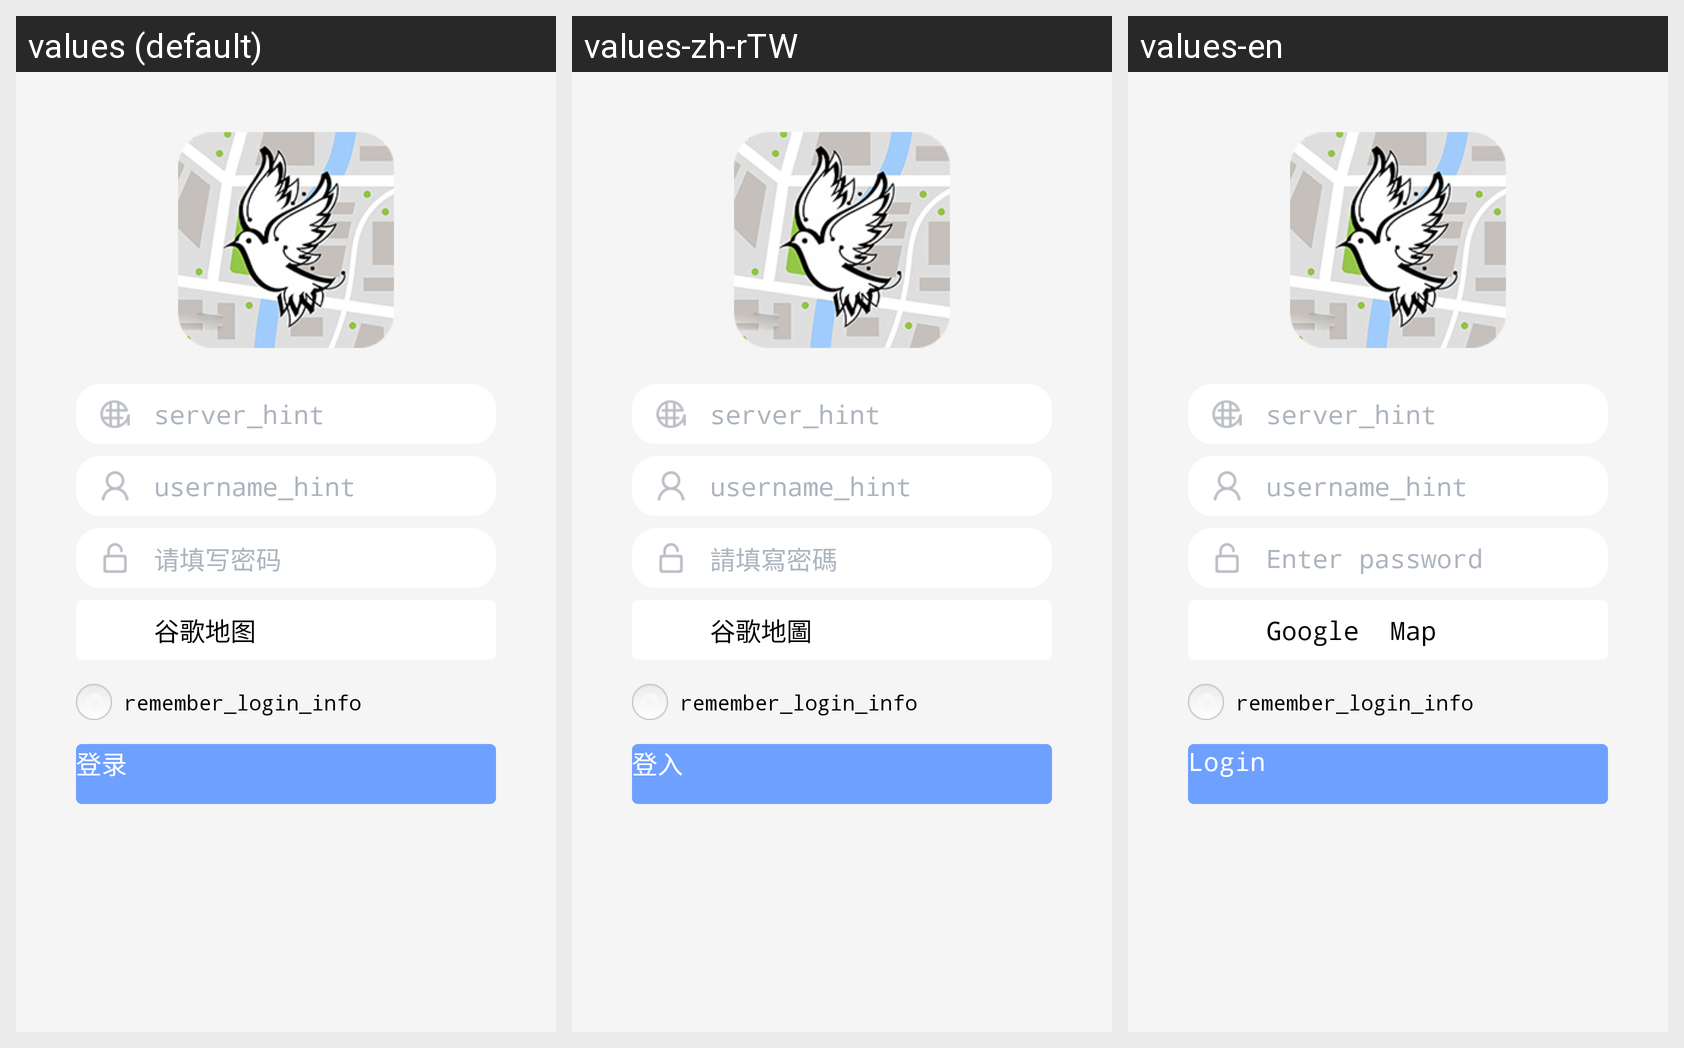

Translations of the strings shown on this Android screen, per locale in the grid:
Android screen res/layout/activity_login.xml rendered under 3 locales, left to right: values (default), values-zh-rTW, values-en. Device: Nexus 5 (rendered at 1080×1920; each locale shown at half size, 540×960, under a caption strip naming it); theme AppTheme.
Strings drawn on this screen, with the default value and each locale's value (text and hints the layout hard-codes, and strings that could not be matched under every locale, appear in the picture but are not listed):

pwd_hint
  values: 请填写密码
  values-zh-rTW: 請填寫密碼
  values-en: Enter password

google_map
  values: 谷歌地图
  values-zh-rTW: 谷歌地圖
  values-en: Google  Map

login
  values: 登录
  values-zh-rTW: 登入
  values-en: Login
